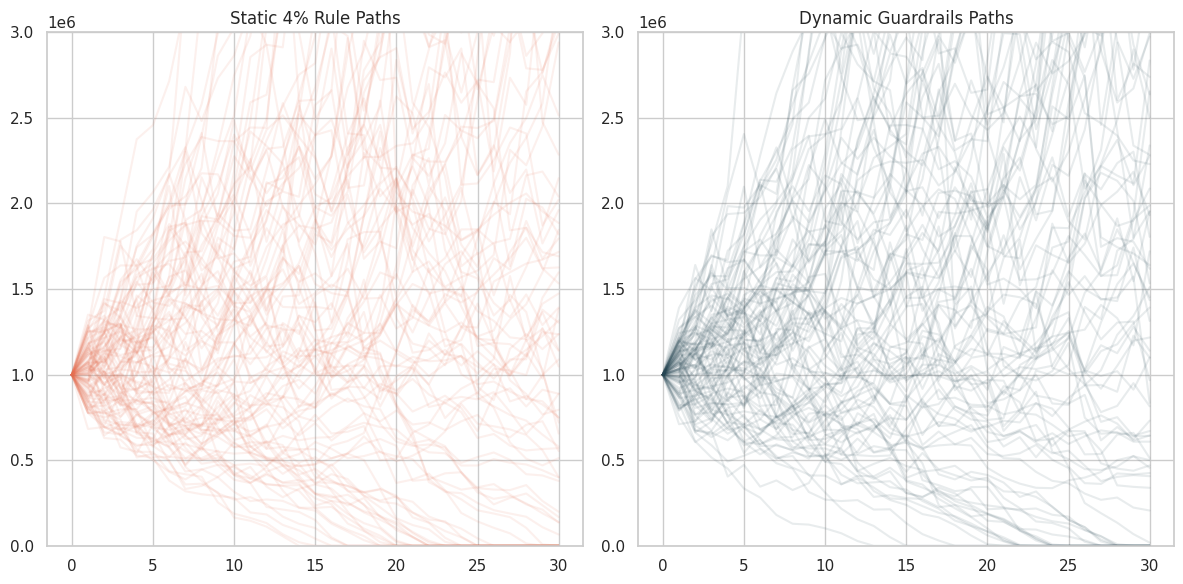

Generate this figure with matplotlib: (Note: this script raises an exception after producing the figure.)
# Requires: numpy>=1.24, pandas>=2.0, scikit-learn>=1.3, matplotlib>=3.7, seaborn>=0.13

import numpy as np
import pandas as pd
import matplotlib.pyplot as plt
import seaborn as sns

sns.set_theme(style="whitegrid")

RANDOM_SEED = 42
RNG = np.random.default_rng(RANDOM_SEED)
plt.rcParams["figure.figsize"] = (10, 6)

print("Environment ready.")


def simulate_retirement(starting_balance, initial_withdrawal, years=30, rule='static'):
    balance = starting_balance
    withdrawal = initial_withdrawal
    history = [balance]
    
    for y in range(years):
        # Annual Market Return (Avg 7%, Vol 15%)
        ret = RNG.normal(0.07, 0.15)
        balance = balance * (1 + ret)
        
        # Apply Spending Rule
        if rule == 'static':
            # Adjust for 2% inflation every year
            withdrawal *= 1.02
        elif rule == 'dynamic':
            # "Guardrails": If portfolio falls > 20%, cut spending by 10%
            if balance < history[-1] * 0.8:
                withdrawal *= 0.90
            else:
                withdrawal *= 1.02
        
        balance -= withdrawal
        if balance < 0:
            balance = 0
        history.append(balance)
        
    return history

n_sims = 100
start_bal = 1000000
start_draw = 40000 # 4% of $1M

static_results = [simulate_retirement(start_bal, start_draw, rule='static') for _ in range(n_sims)]
dynamic_results = [simulate_retirement(start_bal, start_draw, rule='dynamic') for _ in range(n_sims)]

df_static = pd.DataFrame(static_results).T
df_dynamic = pd.DataFrame(dynamic_results).T

# --- Baseline: manual extraction (no automation) ---
print("Baseline: without automation, each document must be read and keyed manually.")
print("Any automated approach that achieves >80% field accuracy saves significant time.")

static_survival = (df_static.iloc[-1] > 0).mean()
dynamic_survival = (df_dynamic.iloc[-1] > 0).mean()

print(f"Survival Rate (Static 4% Rule): {static_survival:.1%}")
print(f"Survival Rate (Dynamic Rule): {dynamic_survival:.1%}")

plt.figure(figsize=(12, 6))
plt.subplot(1, 2, 1)
plt.plot(df_static, color='#E76F51', alpha=0.1)
plt.title('Static 4% Rule Paths')
plt.ylim(0, 3000000)

plt.subplot(1, 2, 2)
plt.plot(df_dynamic, color='#264653', alpha=0.1)
plt.title('Dynamic Guardrails Paths')
plt.ylim(0, 3000000)

plt.tight_layout()
plt.show()

# --- Scenario: process a new document ---
print("Operational demonstration — field extraction:\n")
new_doc = "Invoice #2055. Vendor: Wayne Enterprises. Date: 2024-06-15. Total: $8750.00"
result = extract_info(new_doc)
print(f"  Raw: {new_doc}")
print(f"  Vendor: {result[0]}  Date: {result[1]}  Amount: ${result[2]:,.2f}")
print("\nExtracted fields would auto-populate the accounts-payable system.")
